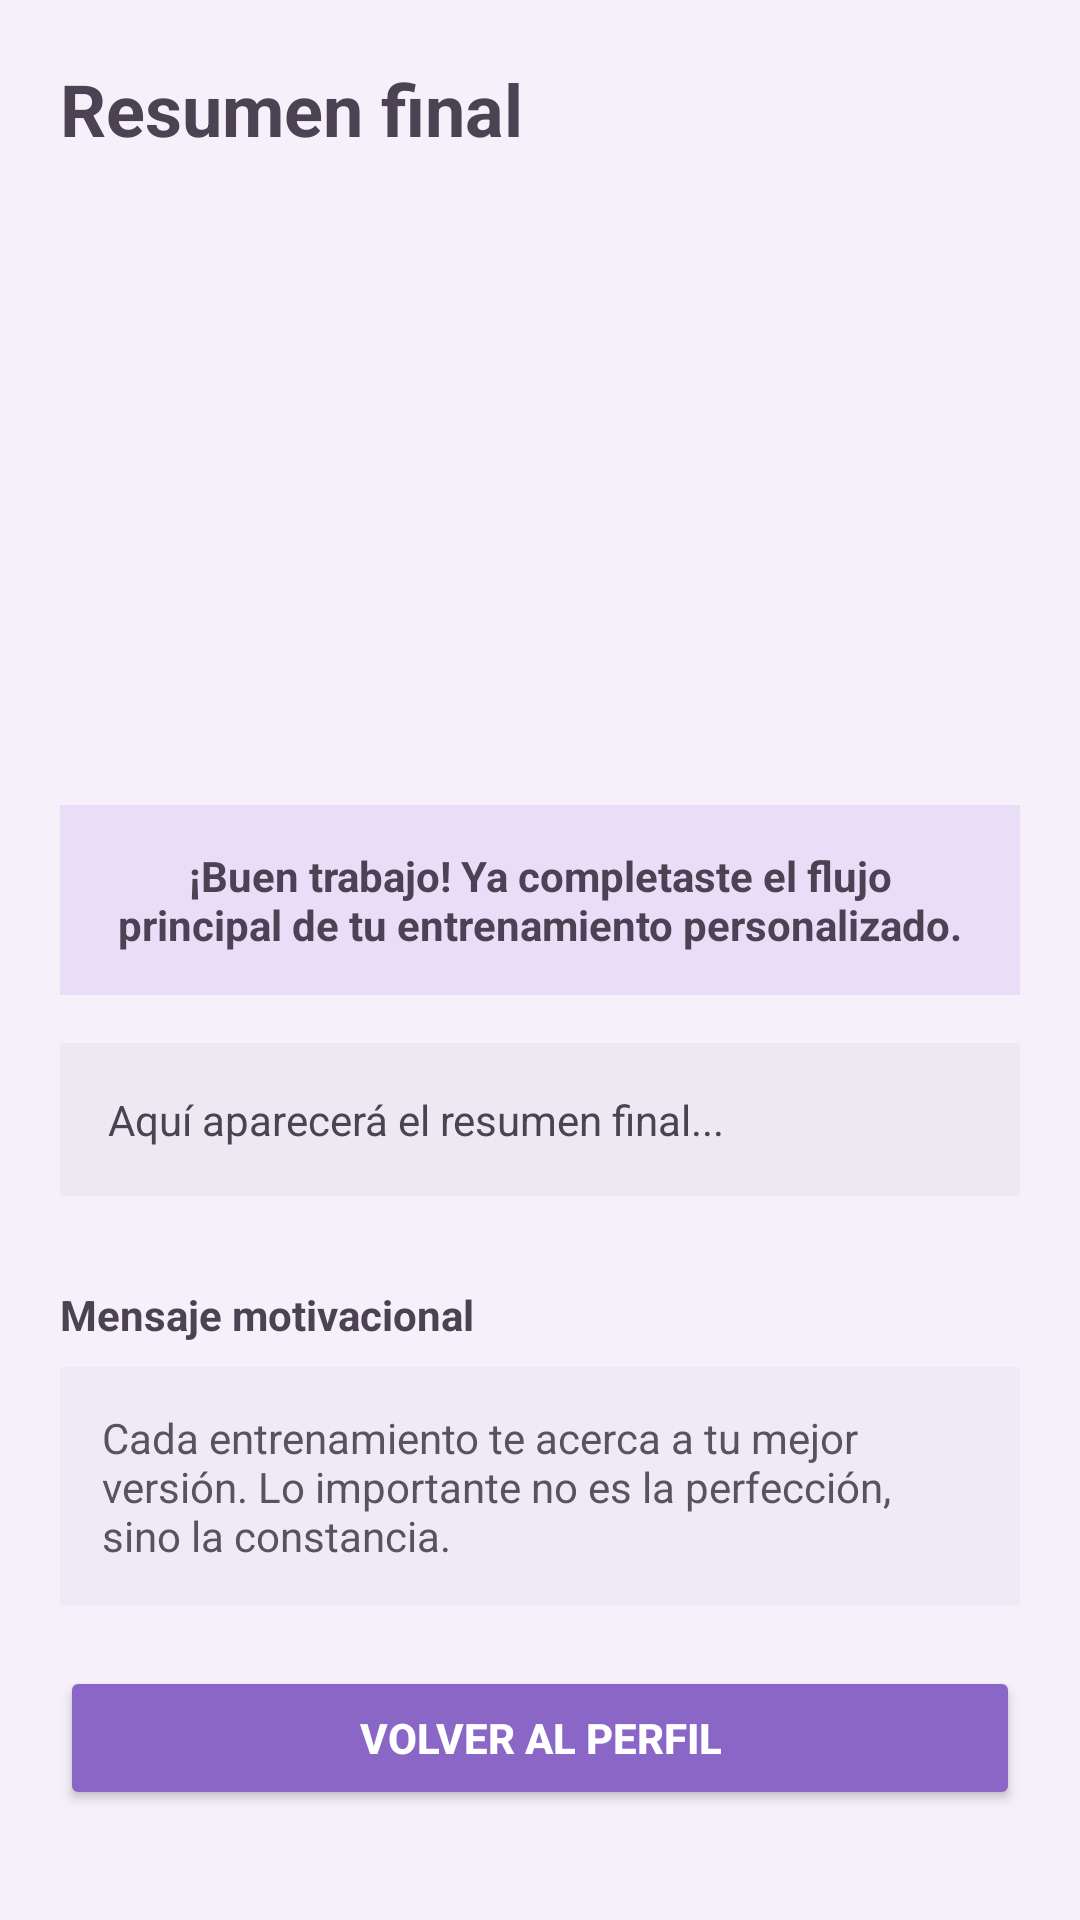

Layout XML and referenced resources for this Android screen:
<!-- AndroidManifest.xml: application theme Theme.AppGYM -->
<!-- res/layout/fragment_info.xml -->
<?xml version="1.0" encoding="utf-8"?>
<ScrollView xmlns:android="http://schemas.android.com/apk/res/android"
    android:layout_width="match_parent"
    android:layout_height="match_parent"
    android:background="#F5F0FA">

    <LinearLayout
        android:layout_width="match_parent"
        android:layout_height="wrap_content"
        android:orientation="vertical"
        android:padding="20dp">

        <TextView
            android:layout_width="wrap_content"
            android:layout_height="wrap_content"
            android:text="Resumen final"
            android:textSize="24sp"
            android:textStyle="bold"
            android:textColor="#4B4353" />

        <ImageView
            android:layout_width="200dp"
            android:layout_height="200dp"
            android:layout_gravity="center_horizontal"
            android:layout_marginBottom="16dp"
            android:contentDescription="Resumen del usuario"
            android:src="@drawable/resumen_final" />

        <TextView
            android:layout_width="match_parent"
            android:layout_height="wrap_content"
            android:text="¡Buen trabajo! Ya completaste el flujo principal de tu entrenamiento personalizado."
            android:textStyle="bold"
            android:textColor="#4B4353"
            android:gravity="center"
            android:padding="14dp"
            android:background="#E9DEF8"
            android:layout_marginBottom="16dp" />

        <TextView
            android:id="@+id/tvResumenFinal"
            android:layout_width="match_parent"
            android:layout_height="wrap_content"
            android:text="Aquí aparecerá el resumen final..."
            android:textColor="#4B4353"
            android:background="#EEE8F2"
            android:padding="16dp"
            android:layout_marginBottom="12dp" />

        <TextView
            android:layout_width="match_parent"
            android:layout_height="wrap_content"
            android:text="Mensaje motivacional"
            android:textStyle="bold"
            android:textColor="#4B4353"
            android:layout_marginTop="18dp"
            android:layout_marginBottom="8dp" />

        <TextView
            android:layout_width="match_parent"
            android:layout_height="wrap_content"
            android:background="#F0EAF7"
            android:padding="14dp"
            android:text="Cada entrenamiento te acerca a tu mejor versión. Lo importante no es la perfección, sino la constancia."
            android:textColor="#5A5161" />

        <Button
            android:id="@+id/btnVolverInicio"
            android:layout_width="match_parent"
            android:layout_height="wrap_content"
            android:text="Volver al perfil"
            android:textColor="#FFFFFF"
            android:textStyle="bold"
            android:backgroundTint="#8A67C7"
            android:layout_marginTop="20dp" />

    </LinearLayout>
</ScrollView>
<!-- resources referenced by this layout -->
<resources>
  <style name="Theme.AppGYM" parent="Theme.Material3.DayNight.NoActionBar">
      </style>
</resources>
